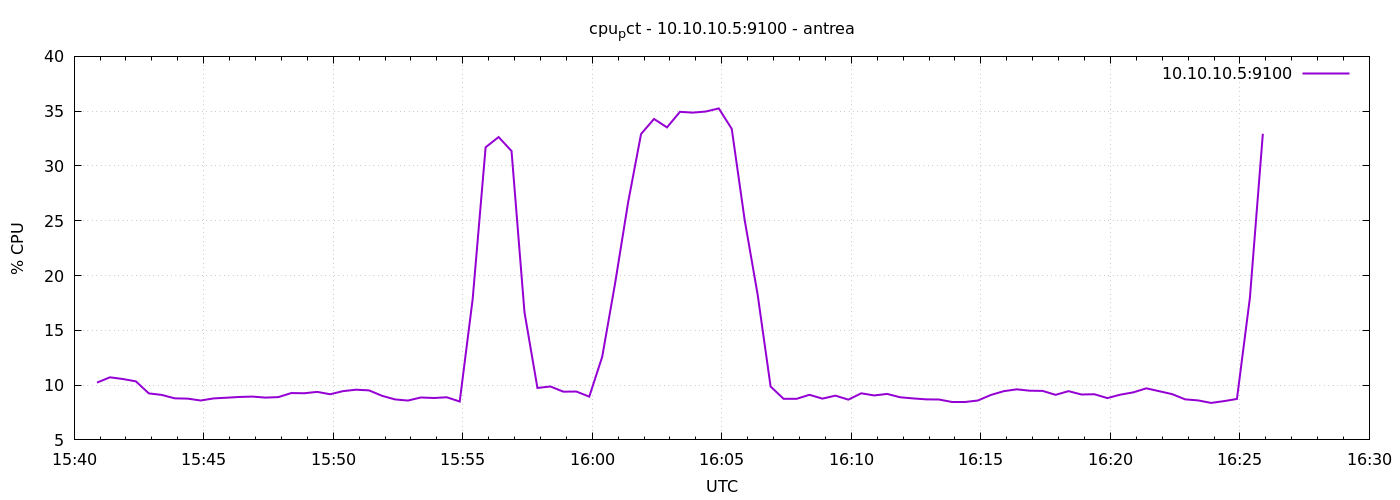

The table this chart was drawn from, first rows:
1777304453	10.230032861841842
1777304483	10.71
1777304513	10.56
1777304543	10.34
1777304573	9.245
1777304603	9.105
1777304633	8.792
1777304663	8.767
1777304693	8.595
1777304723	8.786
1777304753	8.85
1777304783	8.919
1777304813	8.952
1777304843	8.86
1777304873	8.905
1777304903	9.276
1777304933	9.257
1777304963	9.383
1777304993	9.167
1777305023	9.452
1777305053	9.581
1777305083	9.519
1777305113	9.026
1777305143	8.695
1777305173	8.59
1777305203	8.871
1777305233	8.824
1777305263	8.89
1777305293	8.501
1777305323	17.84
1777305353	31.7
1777305383	32.64
1777305413	31.36
1777305443	16.65
1777305473	9.741
1777305503	9.875
1777305533	9.4
1777305563	9.414
1777305593	8.948
1777305623	12.58
1777305653	19.32
1777305683	26.67
1777305713	32.92
1777305743	34.29
1777305773	33.52
1777305803	34.94
1777305833	34.87
1777305863	34.97
1777305893	35.25
1777305923	33.39
1777305953	25.05
1777305983	18.26
1777306013	9.872
1777306043	8.752
1777306073	8.748
1777306103	9.116
1777306133	8.767
1777306163	9.038
1777306193	8.675
1777306223	9.252
1777306253	9.057
... 30 more rows
